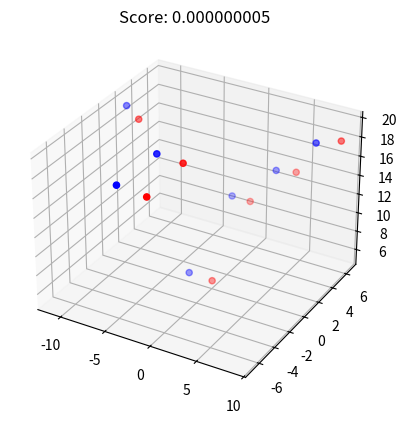

The matplotlib source for this figure:
import numpy as np
from scipy.optimize import minimize
import matplotlib.pyplot as plt
from time import perf_counter


def calculate_distance_matrix(positions):
    """
    Calculate the distance matrix for a set of positions.

    Parameters:
    positions (numpy.ndarray): An array of positions with shape [N, dim].

    Returns:
    numpy.ndarray: A distance matrix of shape [N, N].
    """
    # Calculate the squared distance matrix
    sq_diff = np.sum((positions[:, np.newaxis] - positions[np.newaxis, :]) ** 2, axis=-1)
    # Take the square root to get the actual distances
    distance_matrix = np.sqrt(sq_diff)

    return distance_matrix


class ExtendedMDS:
    def __init__(self, n_components, altitude_constraint_weight=1.0, anchor_constraint_weight=2.0):
        """
        Extended MDS class constructor.

        :param n_components: Number of dimensions for the embedding.
        :param altitude_constraint_weight: Weight for the altitude constraint in the stress function.
        :param initial_guess: Initial guess for the positions.
        """
        self.n_components = n_components
        self.altitude_constraint_weight = altitude_constraint_weight
        self.anchor_constraint_weight = anchor_constraint_weight
        self.embedding_ = None

    def _stress_function(self, positions_flat, distance_matrix, altitudes, anchor_indices=None, anchor_positions=None):
        """
        Custom stress function with altitude constraints.

        :param positions_flat: Flattened array of positions.
        :param distance_matrix: The matrix of distances between points.
        :param altitudes: Known altitudes of the points.
        :return: The calculated stress value.
        """
        # Reshape the positions array to [N, n_components]
        N = len(altitudes)
        positions = positions_flat.reshape((N, self.n_components))

        # Calculate the reconstructed distances
        reconstructed_distances = np.sqrt(np.sum((positions[:, np.newaxis, :] - positions[np.newaxis, :, :]) ** 2, axis=2))

        # Calculate the stress component due to distances
        distance_stress = np.sum((distance_matrix - reconstructed_distances)**2)

        # Calculate the stress component due to altitude constraints
        altitude_stress = np.sum((positions[:, 2] - altitudes)**2)

        # if there are known anchors, add the stress component due to anchor constraints
        if anchor_indices is not None:
            anchor_stress = np.sum((positions[anchor_indices] - anchor_positions)**2)
            # Total stress is the sum of both components
            return distance_stress + self.altitude_constraint_weight * altitude_stress + self.anchor_constraint_weight * anchor_stress

        # Total stress is the sum of both components
        return distance_stress + self.altitude_constraint_weight * altitude_stress



    def fit(self, distance_matrix, altitudes, initial_guess=None, anchor_indices=None, anchor_positions=None):
        """
        Fit the Extended MDS model to the distance matrix with altitude constraints.

        :param distance_matrix: The matrix of distances between points.
        :param altitudes: Known altitudes of the points.
        """
        N = distance_matrix.shape[0]

        # Use the initial guess if provided, otherwise start with random positions
        if not (initial_guess is not None and initial_guess.shape == (N, self.n_components)):
            initial_guess = np.random.rand(N, self.n_components)

        # Flatten the initial positions for the optimizer
        initial_positions_flat = initial_guess.flatten()

        t0 = perf_counter()
        # Optimize the positions
        result = minimize(self._stress_function, initial_positions_flat,
                          args=(distance_matrix, altitudes, anchor_indices, anchor_positions), method='L-BFGS-B', tol=1e-6)
        t1 = perf_counter()
        # print the time it took to optimize in ms and in Hz
        print(f'Optimization took {(t1 - t0) * 1000:.3f} ms')
        print(f'Optimization took {1 / (t1 - t0):.3f} Hz')
        # Reshape the result and store in embedding_
        self.embedding_ = result.x.reshape((N, self.n_components))

        return self

    def get_embedding(self):
        """
        Return the embedding.
        """
        return self.embedding_

if __name__ == '__main__':
    N = 7
    dim = 3
    positions = np.random.uniform(-10, 10, size=(N, dim))
    positions[:, 2] += 10
    distance_matrix = calculate_distance_matrix(positions)
    altitudes = positions[:, 2]
    emds = ExtendedMDS(n_components=3, altitude_constraint_weight=1.0)
    initial_guess = np.random.uniform(-10, 10, size=(N, dim))
    initial_guess[:, 2] += 10
    initial_guess[:3, :] = positions[:3, :]
    initial_guess = positions + np.random.randn(N, dim) * 2
    # emds.fit(distance_matrix, altitudes, initial_guess=initial_guess, anchor_indices=[0, 1, 2], anchor_positions=positions[:3, :])
    emds.fit(distance_matrix, altitudes, initial_guess=initial_guess)
    estimated_positions = emds.get_embedding()
    # plot the estimated positions on top of the true positions
    fig = plt.figure()
    ax = fig.add_subplot(111, projection='3d')
    ax.scatter(positions[:, 0], positions[:, 1], positions[:, 2], c='r', marker='o')
    ax.scatter(estimated_positions[:, 0], estimated_positions[:, 1], estimated_positions[:, 2], c='b', marker='o')
    # plot title the score which is the MSE between the true distance matrix and the reconstructed distance matrix
    score = np.mean((distance_matrix - calculate_distance_matrix(estimated_positions))**2)
    ax.set_title(f'Score: {score:.9f}')
    plt.show()

